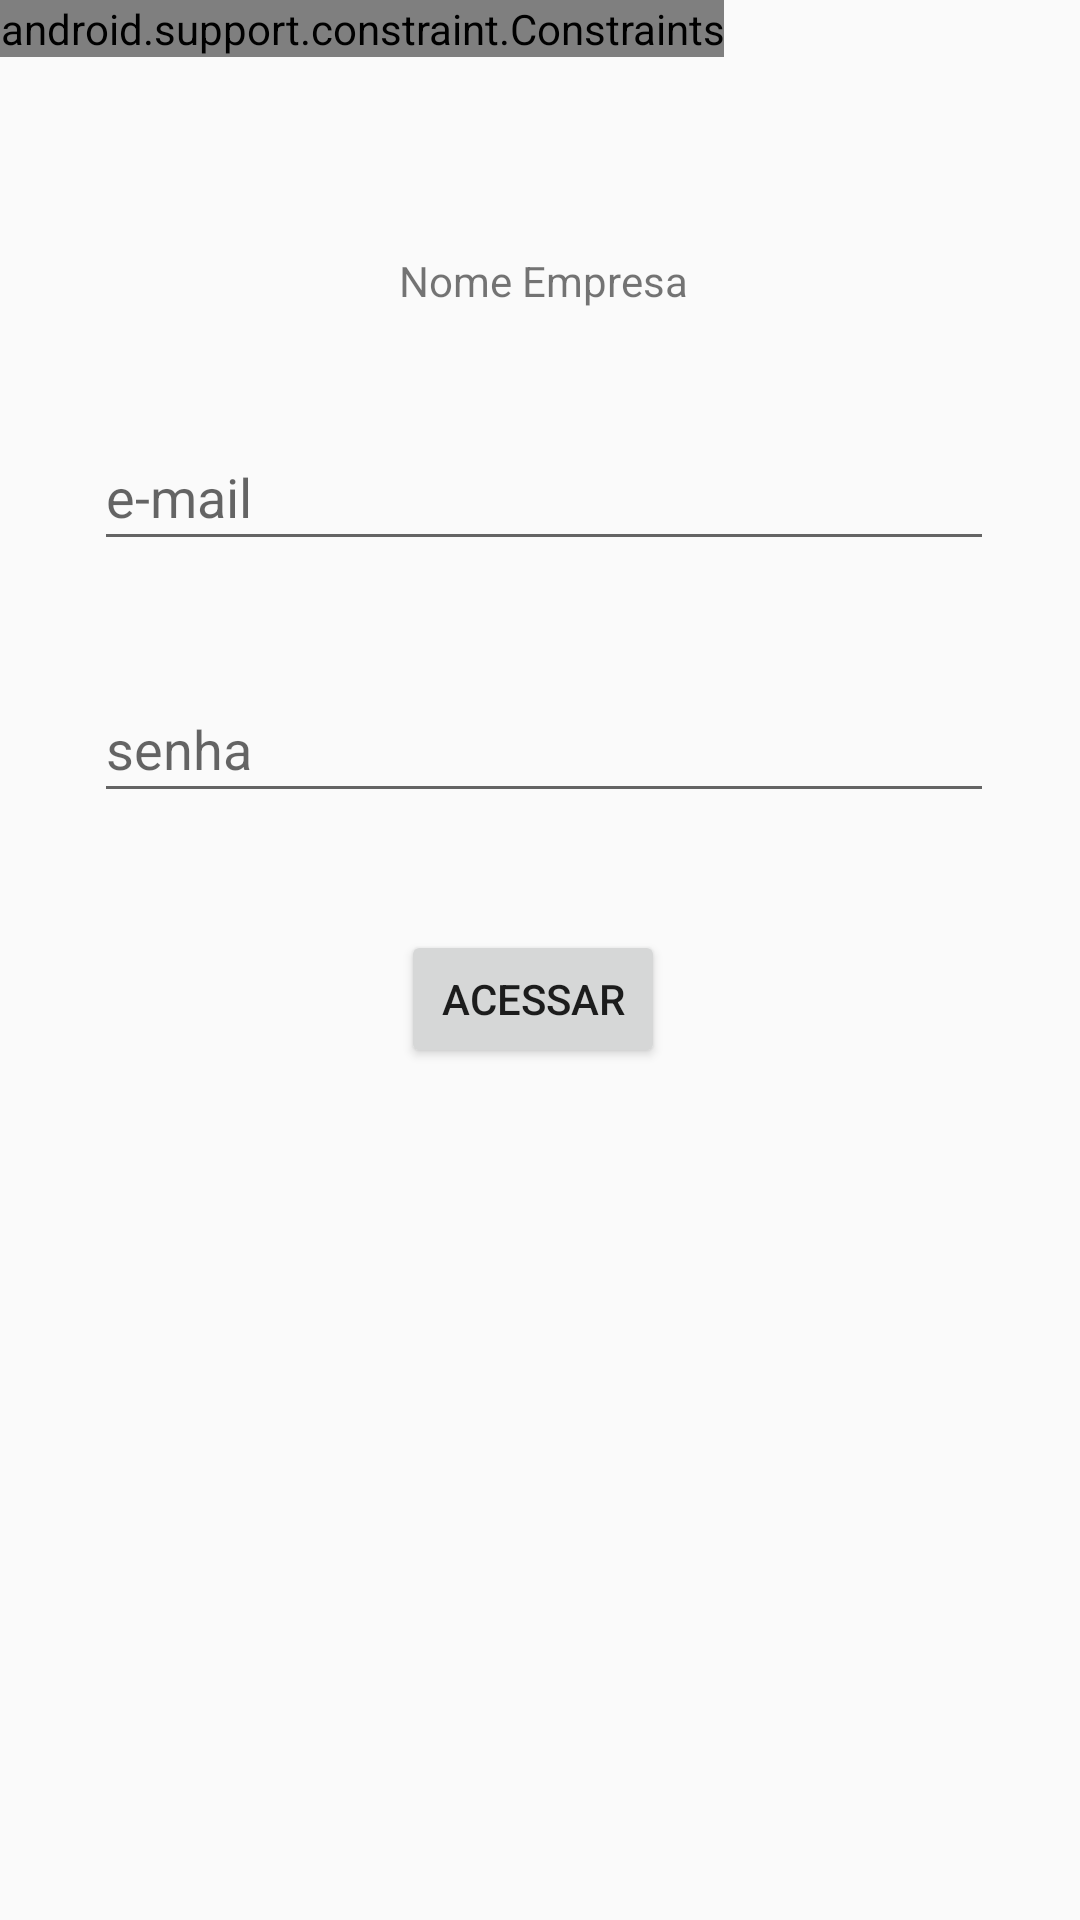

Here is an Android app screen rendered from its layout file. Give the layout XML and the strings, colors and styles it references.
<!-- AndroidManifest.xml: application theme Theme.Ocorrencias -->
<!-- res/layout/activity_main.xml -->
<?xml version="1.0" encoding="utf-8"?>
<android.support.constraint.ConstraintLayout xmlns:android="http://schemas.android.com/apk/res/android"
    xmlns:app="http://schemas.android.com/apk/res-auto"
    xmlns:tools="http://schemas.android.com/tools"
    android:layout_width="match_parent"
    android:layout_height="match_parent"
    tools:context=".MainActivity">

    <EditText
        android:id="@+id/edUsuario"
        android:layout_width="300dp"
        android:layout_height="46dp"
        android:layout_marginTop="38dp"
        android:ems="10"
        android:hint="e-mail"
        android:inputType="textEmailAddress"
        app:layout_constraintEnd_toEndOf="@+id/textView"
        app:layout_constraintStart_toStartOf="@+id/textView"
        app:layout_constraintTop_toBottomOf="@+id/textView" />

    <EditText
        android:id="@+id/edSenha"
        android:layout_width="300dp"
        android:layout_height="46dp"
        android:layout_marginTop="38dp"
        android:ems="10"
        android:hint="senha"
        android:inputType="textPassword"
        app:layout_constraintEnd_toEndOf="@+id/edUsuario"
        app:layout_constraintStart_toStartOf="@+id/edUsuario"
        app:layout_constraintTop_toBottomOf="@+id/edUsuario" />

    <Button
        android:id="@+id/btAcessar"
        android:layout_width="88dp"
        android:layout_height="46dp"
        android:layout_marginTop="39dp"
        android:text="ACESSAR"
        app:layout_constraintEnd_toEndOf="@+id/edSenha"
        app:layout_constraintHorizontal_bias="0.483"
        app:layout_constraintStart_toStartOf="@+id/edSenha"
        app:layout_constraintTop_toBottomOf="@+id/edSenha" />

    <TextView
        android:id="@+id/textView"
        android:layout_width="wrap_content"
        android:layout_height="wrap_content"
        android:layout_marginStart="158dp"
        android:layout_marginTop="84dp"
        android:layout_marginEnd="156dp"
        android:text="Nome Empresa"
        app:layout_constraintEnd_toEndOf="parent"
        app:layout_constraintStart_toStartOf="parent"
        app:layout_constraintTop_toTopOf="parent" />

    <android.support.constraint.Constraints
        android:id="@+id/constraints"
        android:layout_width="wrap_content"
        android:layout_height="wrap_content" />

    <android.support.constraint.Guideline
        android:id="@+id/guideline3"
        android:layout_width="wrap_content"
        android:layout_height="wrap_content"
        android:orientation="vertical"
        app:layout_constraintGuide_begin="-73dp" />

</android.support.constraint.ConstraintLayout>
<!-- resources referenced by this layout -->
<resources>
  <style name="Theme.Ocorrencias" parent="Theme.AppCompat.Light.DarkActionBar">
          
          <item name="colorPrimary">@color/purple_500</item>
          <item name="colorPrimaryDark">@color/purple_700</item>
          <item name="colorAccent">@color/teal_200</item>
          
      </style>
  <!-- not gathered from this repository: default colours our renderer supplied (Android Studio template values) -->
  <color name="purple_500">#FF6200EE</color>
  <color name="purple_700">#FF3700B3</color>
  <color name="teal_200">#FF03DAC5</color>
</resources>
